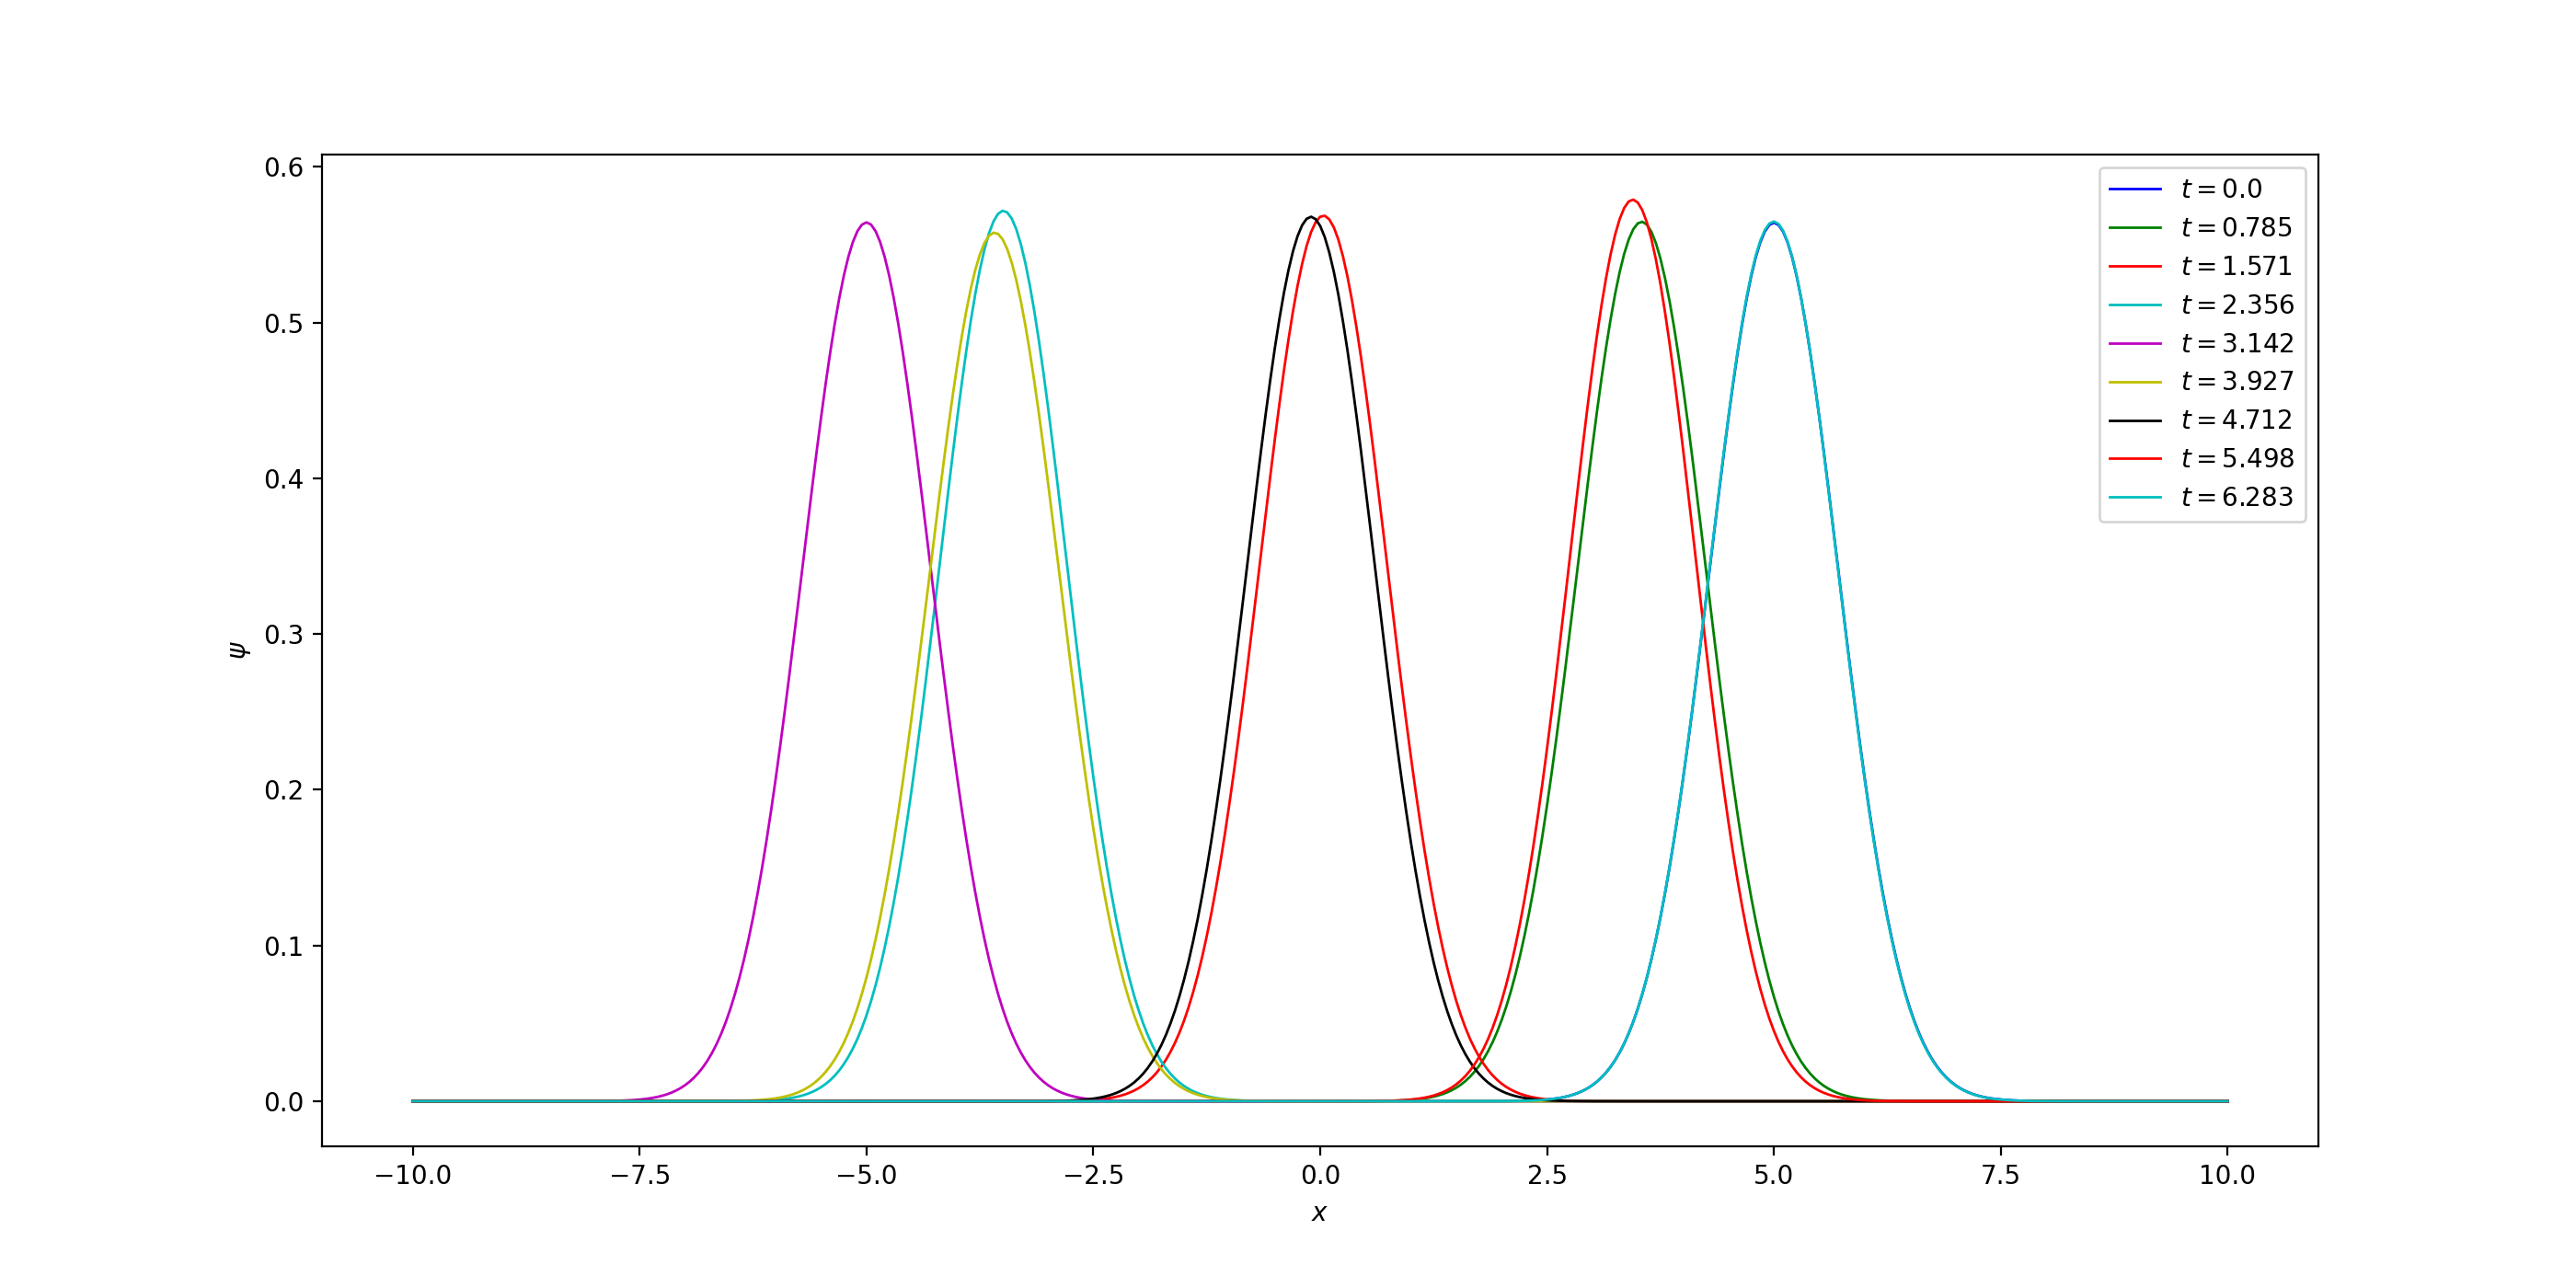

The Python source for this figure:
from typing import List
import numpy as np
import csv
import matplotlib.pyplot as plt

dx = np.float64(1) / 20
dt = np.float64(np.pi) / 3200
tMax = np.float64(2) * np.pi
xMax = np.float64(10)
xMin = np.float64(-10)
jMax = int((xMax - xMin) / dx + 0.00001)
nMax = int((tMax - 0) / dt + 0.00001)
tToLogs = [np.float64(np.pi) * k / 4 for k in range(9)]

x0 = np.float64(5)
dataFileName = "data12_1.csv"


def t(n: int) -> np.float64:
    return n * dt


def x(j: int) -> np.float64:
    return xMin + j * dx


xs = [x(j) for j in range(jMax + 1)]


def V(x: np.float64) -> np.float64:
    return x * x / 2


def dPsidX(values: np.ndarray, j: int) -> np.float64:
    return (values[(j + 1) % jMax] - values[j % jMax]) / dx


def d2PsidX2(values: np.ndarray, j: int) -> np.float64:
    return (dPsidX(values, j) - dPsidX(values, j - 1)) / dx


def H(values: np.ndarray, j: int) -> np.float64:
    return -d2PsidX2(values, j) / 2 + V(x(j)) * values[j]


def initialReal(x: np.float64) -> np.float64:
    return np.exp(-(x - x0) * (x - x0) / 2) / np.power(np.pi, 1 / 4)


def updateReal(real, imag):
    return real + dt * np.array([H(imag, j) for j in range(jMax + 1)])


def updateImag(real, imag):
    return imag + dt * np.array([-H(real, j) for j in range(jMax + 1)])


def isToLog(n: int) -> bool:
    for tToLog in tToLogs:
        if np.abs(t(n) - tToLog) < dt / 2:
            return True
    return False


def logData(real: np.ndarray, imag: np.ndarray, imagPrev: np.ndarray):
    with open(dataFileName, "a") as file:
        writer = csv.writer(file, quoting=csv.QUOTE_NONNUMERIC)
        writer.writerow(probabilityDensity(real, imag, imagPrev))


def probabilityDensity(real: np.ndarray, imag: np.ndarray,
                       imagPrev: np.ndarray) -> np.ndarray:
    return real * real + imag * imagPrev


real = np.array([initialReal(x(j)) for j in range(jMax + 1)])
imag = np.zeros(jMax + 1, dtype=np.float64)
n = 0

if isToLog(n):
    logData(real, imag, imag)

for n in range(nMax):
    imagPrev = np.copy(imag)
    real = updateReal(real, imag)
    imag = updateImag(real, imag)
    n += 1
    if isToLog(n):
        logData(real, imag, imagPrev)

figure = plt.figure(figsize=(14, 7))
axes = figure.add_subplot(111, xlabel="$x$", ylabel="$\psi$")

colors = ["b", "g", "r", "c", "m", "y", "k", "r", "c"]
with open(dataFileName, "r") as f:
    reader = csv.reader(f)
    for t_, line, color in zip(tToLogs, reader, colors):
        psis = [np.float64(value) for value in line]
        axes.plot(xs,
                  psis,
                  marker=".",
                  markersize=0.0,
                  linewidth=1.0,
                  color=color,
                  label="$t={}$".format(round(t_, 3)))

axes.legend()
plt.show()
